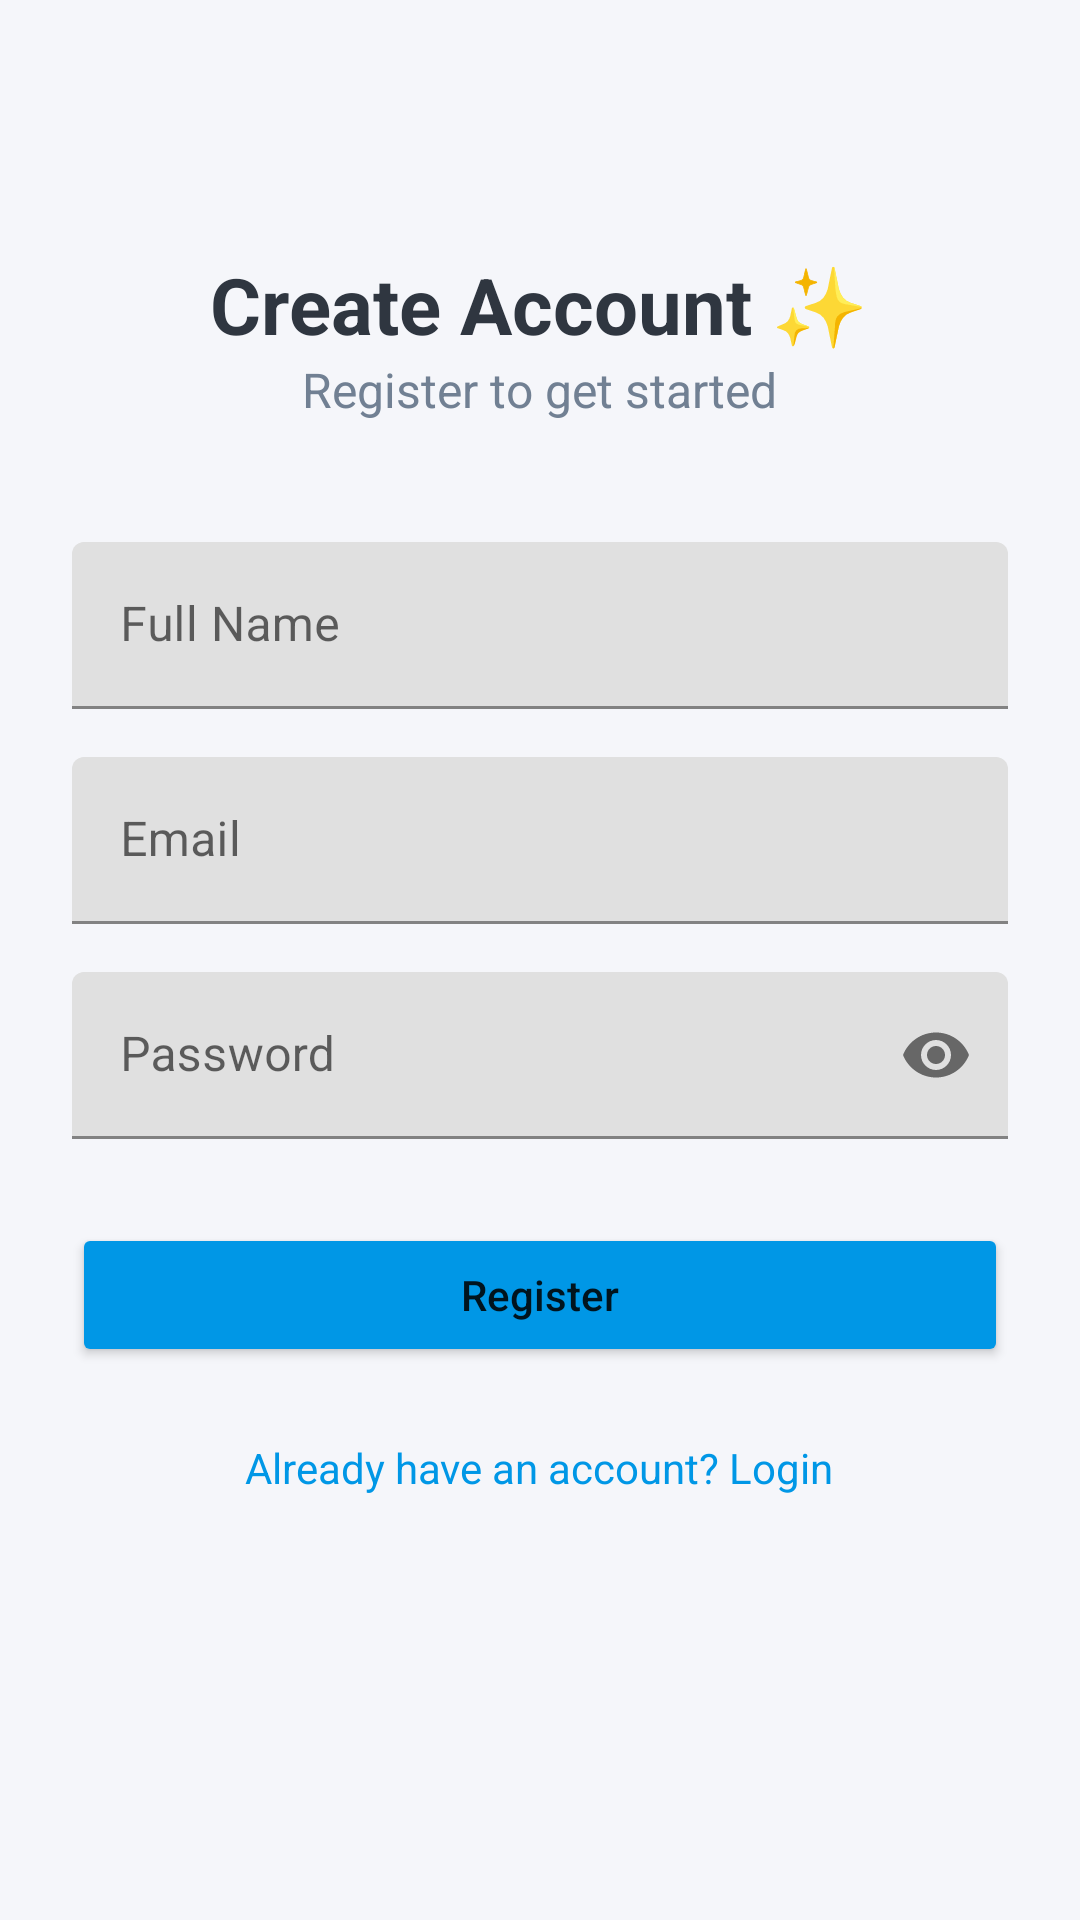

Produce the Android XML layout that renders to this screen, including the resource entries it uses.
<!-- AndroidManifest.xml: application theme Theme.MaterialComponents.DayNight.NoActionBar -->
<!-- res/layout/activity_register.xml -->
<?xml version="1.0" encoding="utf-8"?>
<ScrollView xmlns:android="http://schemas.android.com/apk/res/android"
    xmlns:app="http://schemas.android.com/apk/res-auto"
    android:layout_width="match_parent"
    android:layout_height="match_parent"
    android:background="#F5F6FA"
    android:padding="24dp">

    <LinearLayout
        android:layout_width="match_parent"
        android:layout_height="wrap_content"
        android:orientation="vertical"
        android:gravity="center_horizontal">

        <TextView
            android:layout_width="wrap_content"
            android:layout_height="wrap_content"
            android:text="Create Account ✨"
            android:textSize="26sp"
            android:textStyle="bold"
            android:layout_marginTop="60dp"
            android:textColor="#2F3640" />

        <TextView
            android:layout_width="wrap_content"
            android:layout_height="wrap_content"
            android:text="Register to get started"
            android:textSize="16sp"
            android:textColor="#718093"
            android:layout_marginBottom="40dp" />

        <com.google.android.material.textfield.TextInputLayout
            android:layout_width="match_parent"
            android:layout_height="wrap_content"
            android:hint="Full Name">

            <com.google.android.material.textfield.TextInputEditText
                android:id="@+id/inputName"
                android:layout_width="match_parent"
                android:layout_height="wrap_content" />
        </com.google.android.material.textfield.TextInputLayout>

        <com.google.android.material.textfield.TextInputLayout
            android:layout_width="match_parent"
            android:layout_height="wrap_content"
            android:hint="Email"
            android:layout_marginTop="16dp">

            <com.google.android.material.textfield.TextInputEditText
                android:id="@+id/inputEmail"
                android:layout_width="match_parent"
                android:layout_height="wrap_content"
                android:inputType="textEmailAddress" />
        </com.google.android.material.textfield.TextInputLayout>

        <com.google.android.material.textfield.TextInputLayout
            android:layout_width="match_parent"
            android:layout_height="wrap_content"
            android:hint="Password"
            app:passwordToggleEnabled="true"
            android:layout_marginTop="16dp">

            <com.google.android.material.textfield.TextInputEditText
                android:id="@+id/inputPassword"
                android:layout_width="match_parent"
                android:layout_height="wrap_content"
                android:inputType="textPassword" />
        </com.google.android.material.textfield.TextInputLayout>

        <Button
            android:id="@+id/btnRegister"
            android:layout_width="match_parent"
            android:layout_height="wrap_content"
            android:text="Register"
            android:textAllCaps="false"
            android:layout_marginTop="28dp"
            android:backgroundTint="#0097E6" />

        <TextView
            android:layout_width="wrap_content"
            android:layout_height="wrap_content"
            android:text="Already have an account? Login"
            android:textColor="#0097E6"
            android:layout_marginTop="24dp"
            android:onClick="goToLogin" />
    </LinearLayout>
</ScrollView>
<!-- resources referenced by this layout -->
<resources>

</resources>
